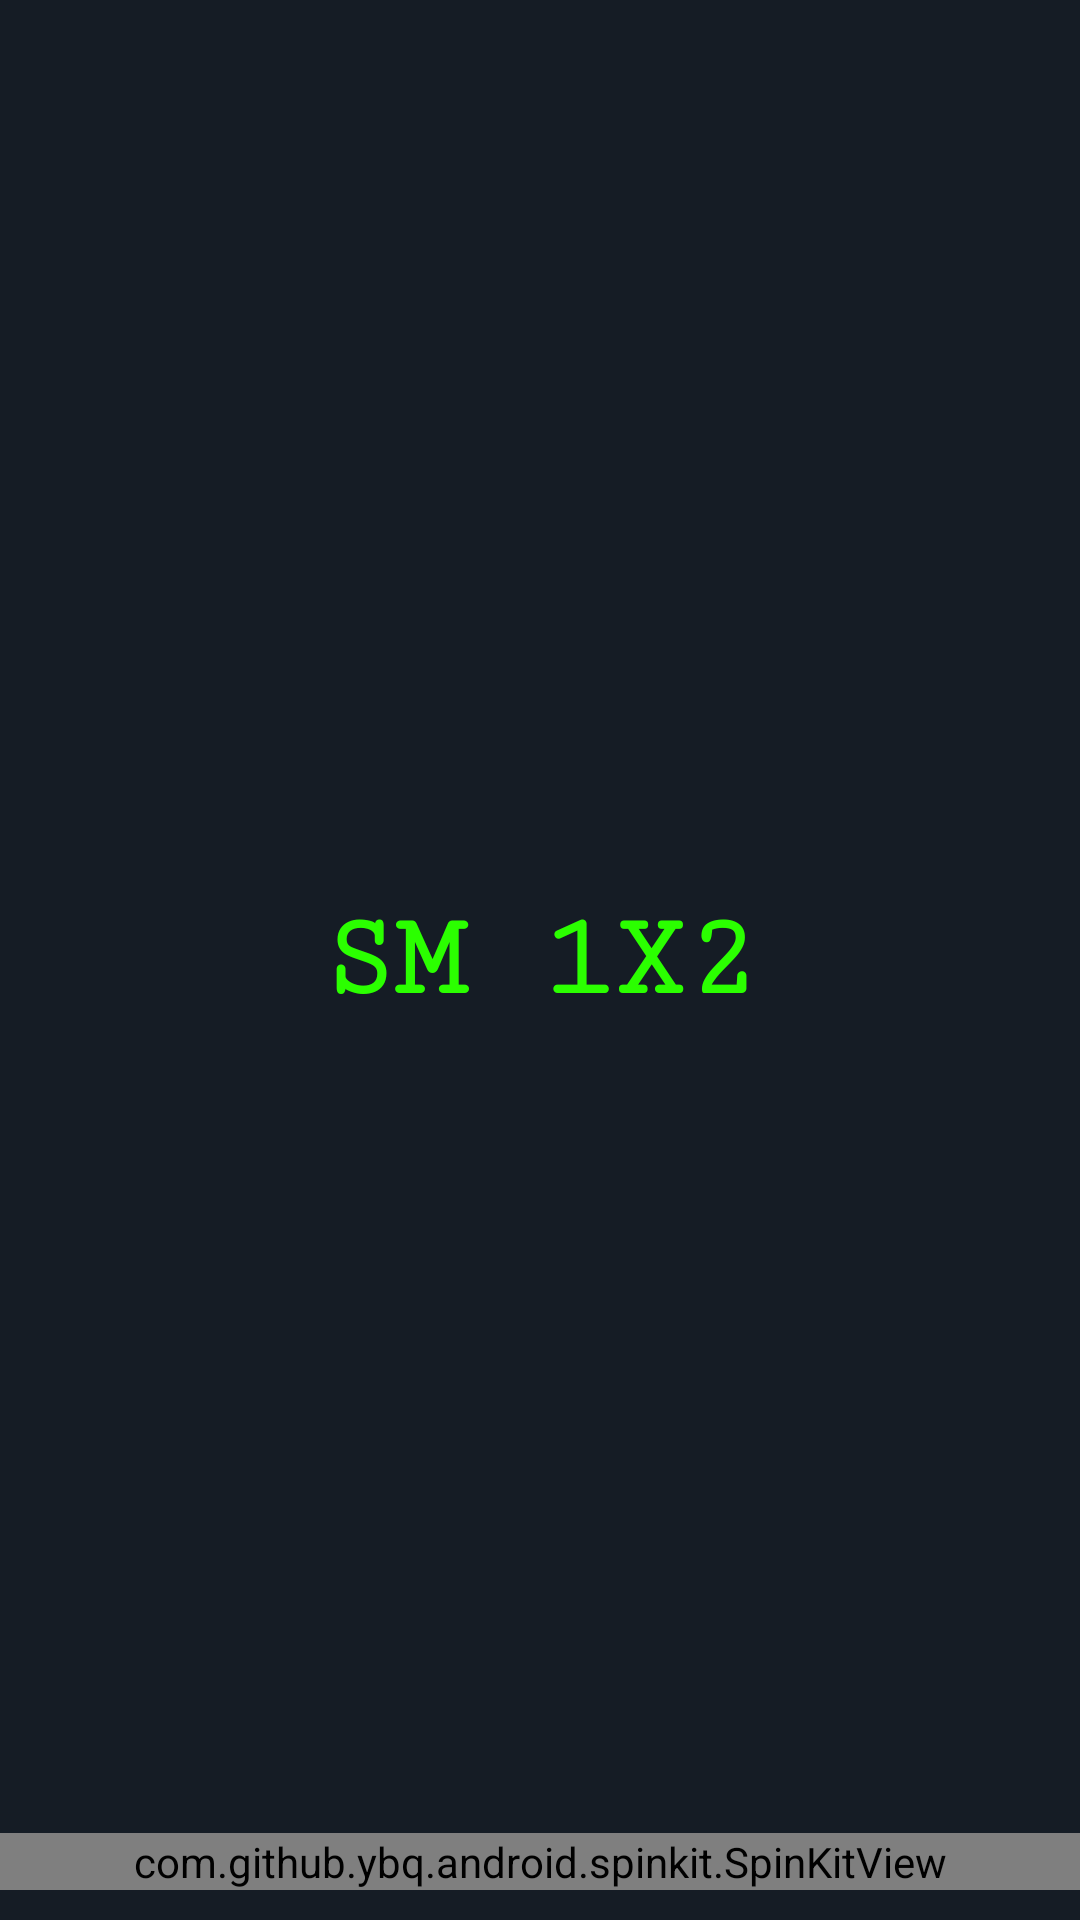

This screen was rendered from an Android layout file. Write that file and the resources it references.
<!-- AndroidManifest.xml: application theme AppTheme.NAB -->
<!-- res/layout/activity_splash_screen.xml -->
<?xml version="1.0" encoding="utf-8"?>
<RelativeLayout xmlns:android="http://schemas.android.com/apk/res/android"
    xmlns:app="http://schemas.android.com/apk/res-auto"
    xmlns:tools="http://schemas.android.com/tools"
    android:layout_width="match_parent"
    android:layout_height="match_parent"
    android:background="@color/colorPrimary"
    tools:context=".SplashScreen">


    <LinearLayout
        android:layout_centerInParent="true"
        android:orientation="vertical"
        android:layout_width="match_parent"
        android:layout_height="wrap_content">


        <com.google.android.material.textview.MaterialTextView
            android:id="@+id/txt_app_name"
            android:text="SM 1X2"
            android:fontFamily="serif-monospace"
            android:textColor="@color/green"
            android:textSize="40sp"
            android:textAlignment="center"
            android:textStyle="bold"
            android:layout_width="match_parent"
            android:layout_height="wrap_content" />
    </LinearLayout>

    <com.github.ybq.android.spinkit.SpinKitView
        app:SpinKit_Color="@color/green"
        android:layout_marginBottom="10dp"
        app:SpinKit_Style="PulseRing"
        android:layout_alignParentBottom="true"
        android:layout_width="match_parent"
        android:layout_height="wrap_content" />

</RelativeLayout>
<!-- resources referenced by this layout -->
<resources>
  <color name="colorPrimary">#151c25</color>
  <color name="green">#2BFF00</color>
  <style name="AppTheme.NAB" parent="Theme.AppCompat.Light.NoActionBar">
          
          <item name="colorPrimary">@color/colorPrimary</item>
          <item name="colorPrimaryDark">@color/colorPrimaryDark</item>
          <item name="colorAccent">@color/colorAccent</item>
      </style>
  <color name="colorPrimaryDark">#151c25</color>
  <color name="colorAccent">#2BFF00</color>
</resources>
